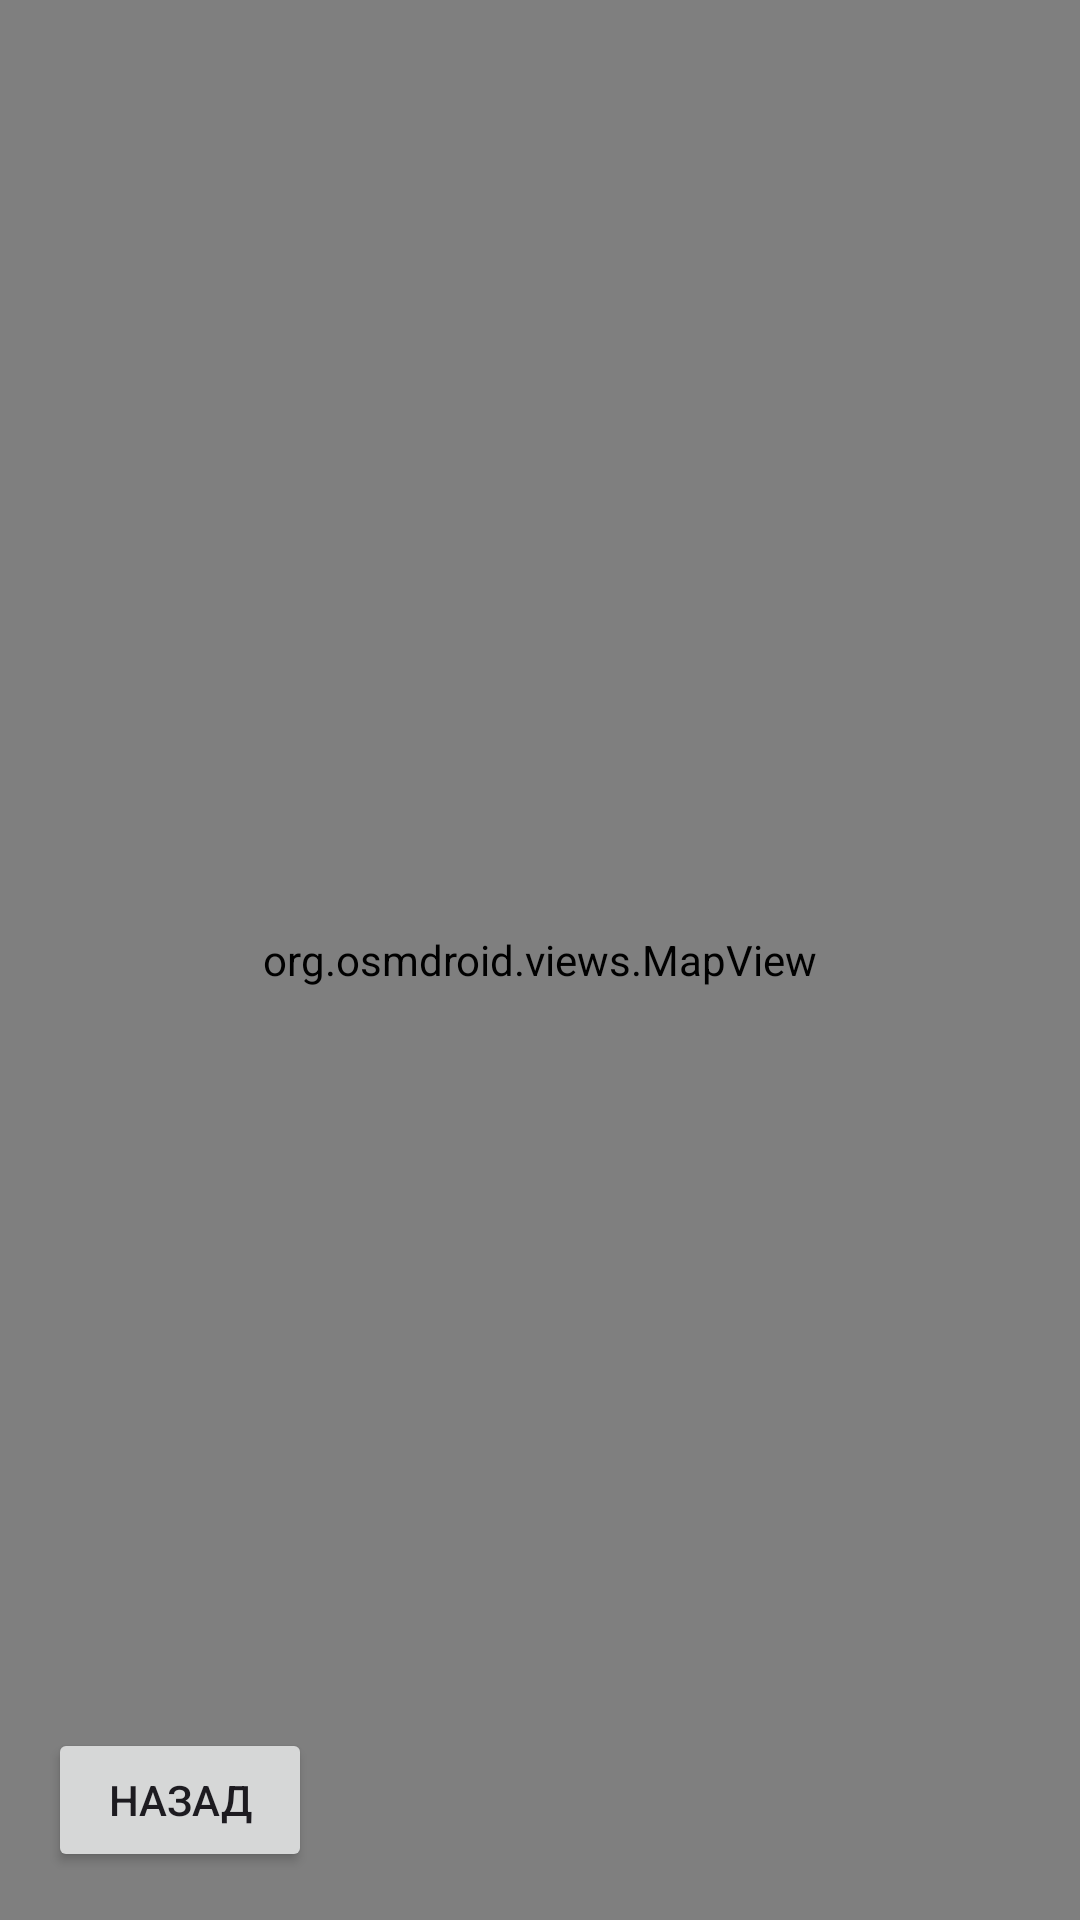

This screen was rendered from an Android layout file. Write that file and the resources it references.
<!-- AndroidManifest.xml: application theme Theme.Labs -->
<!-- res/layout/fragment_map.xml -->
<?xml version="1.0" encoding="utf-8"?>
<androidx.constraintlayout.widget.ConstraintLayout xmlns:android="http://schemas.android.com/apk/res/android"
    xmlns:app="http://schemas.android.com/apk/res-auto"
    android:layout_width="match_parent"
    android:layout_height="match_parent">

    <org.osmdroid.views.MapView
        android:id="@+id/mapview"
        android:layout_width="match_parent"
        android:layout_height="match_parent" />

    <Button
        android:id="@+id/btnBackFromMap"
        android:layout_width="wrap_content"
        android:layout_height="wrap_content"
        android:layout_margin="16dp"
        android:text="Назад"
        app:layout_constraintBottom_toBottomOf="parent"
        app:layout_constraintStart_toStartOf="parent" />

</androidx.constraintlayout.widget.ConstraintLayout>
<!-- resources referenced by this layout -->
<resources>
  <style name="Theme.Labs" parent="Theme.Material3.DayNight.NoActionBar">
          
          <item name="colorPrimary">@color/purple_500</item>
          <item name="colorOnPrimary">@color/white</item>
      </style>
  <color name="purple_500">#FF6200EE</color>
  <color name="white">#FFFFFFFF</color>
</resources>
